Dataset: symbols (GitHub, hernancontigiani/Electronic-symbol-recognition-system). Classes: capacitor, inductor, resistance.

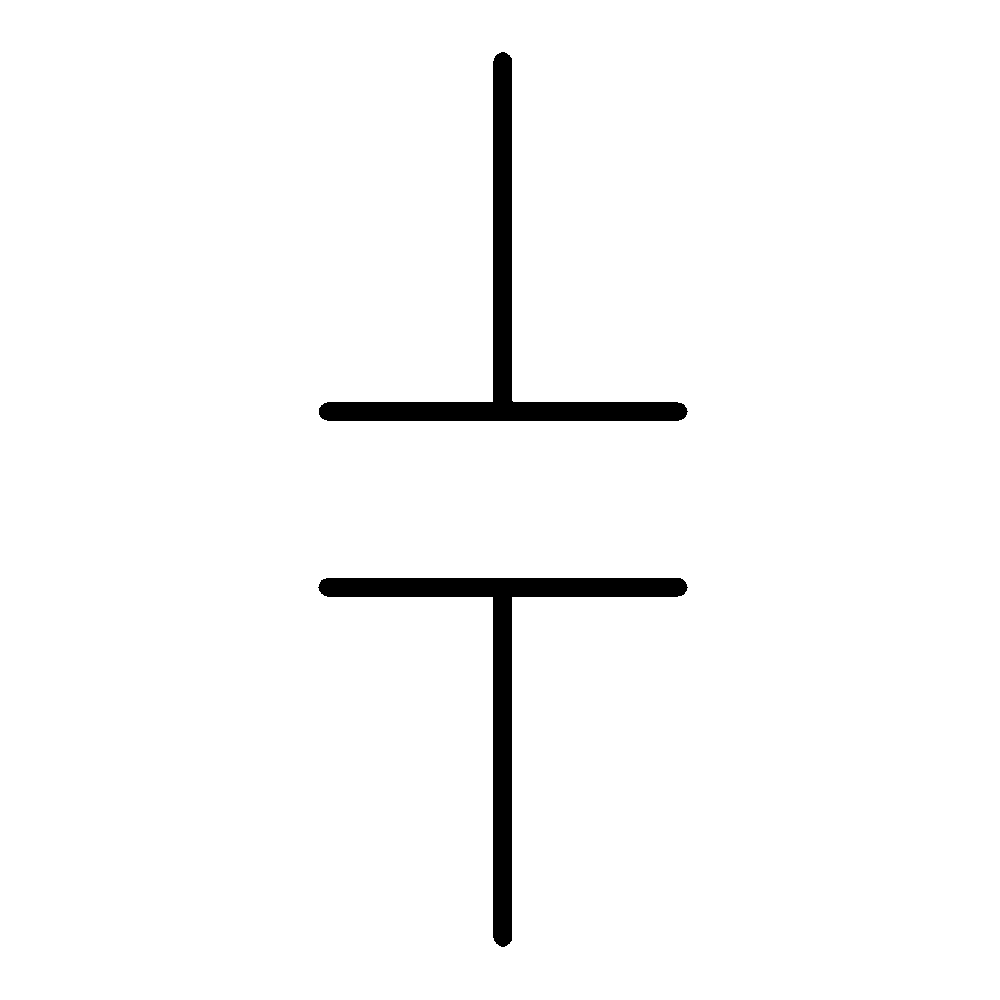
Label: capacitor

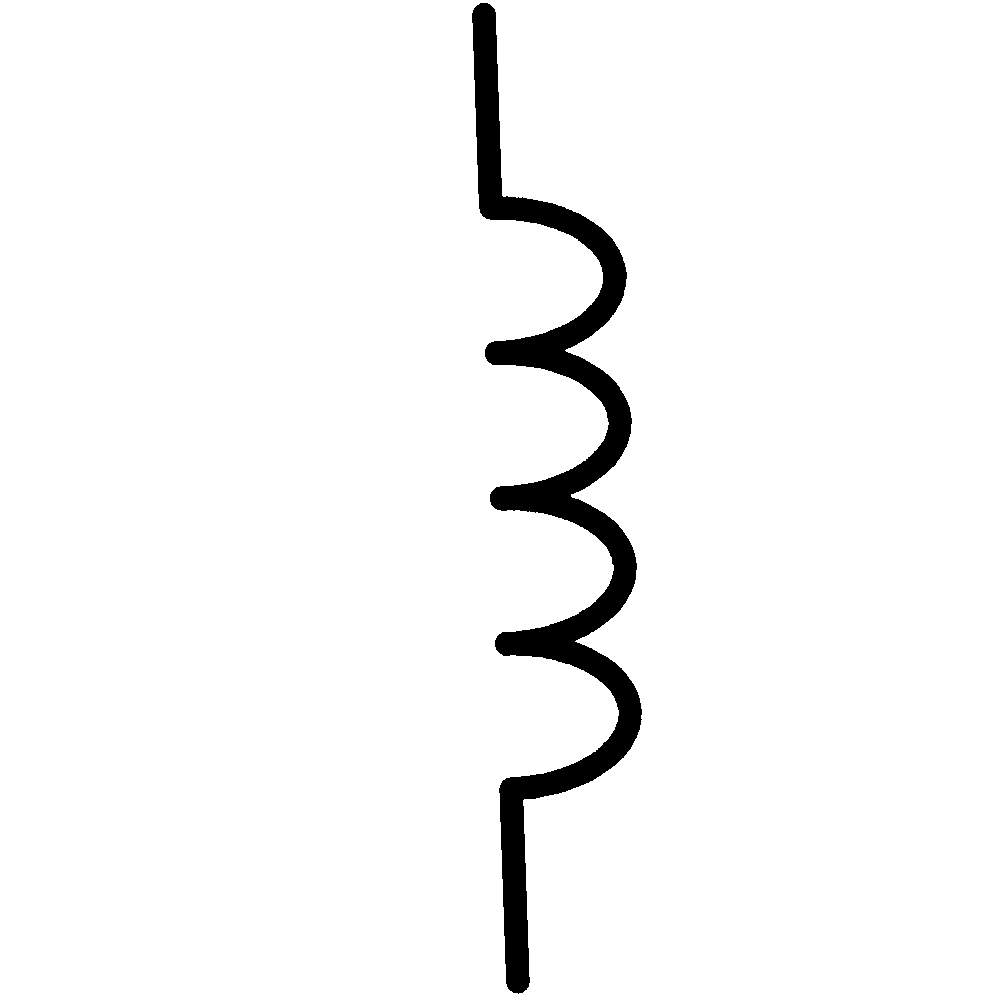
Label: inductor

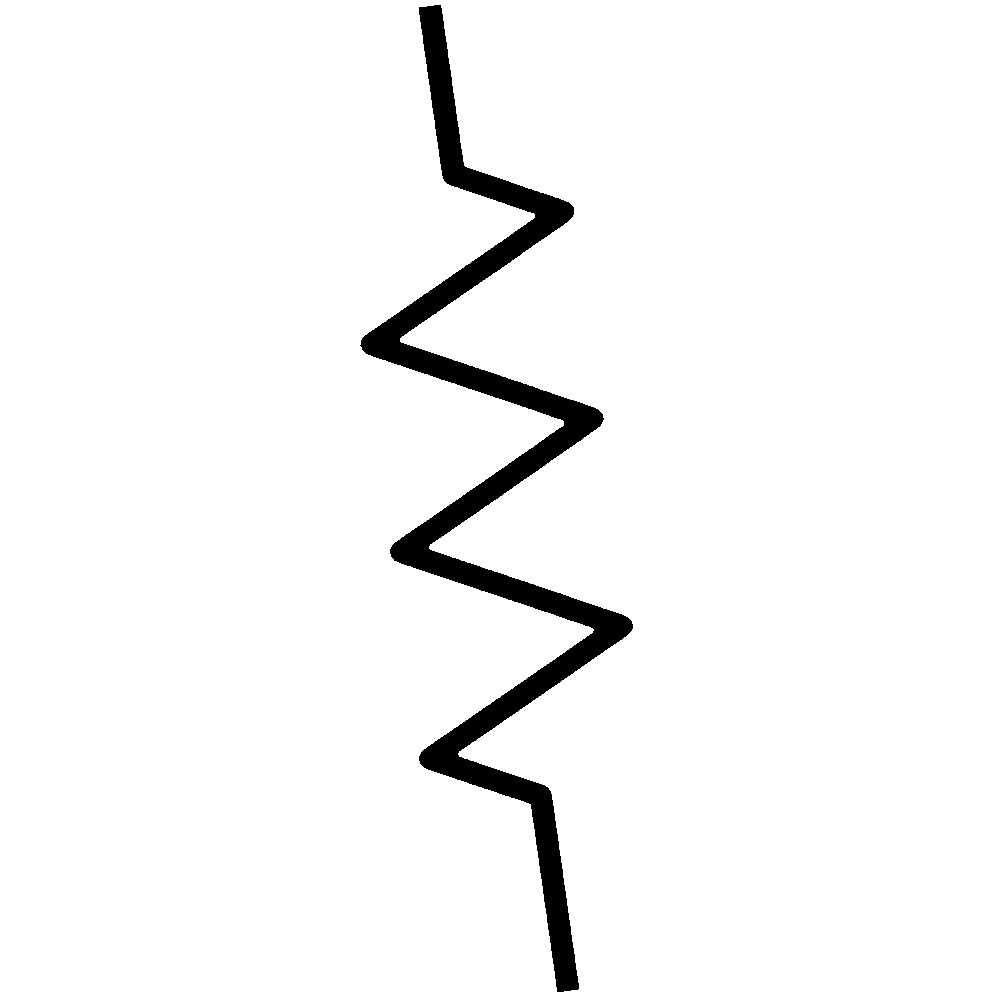
Label: resistance

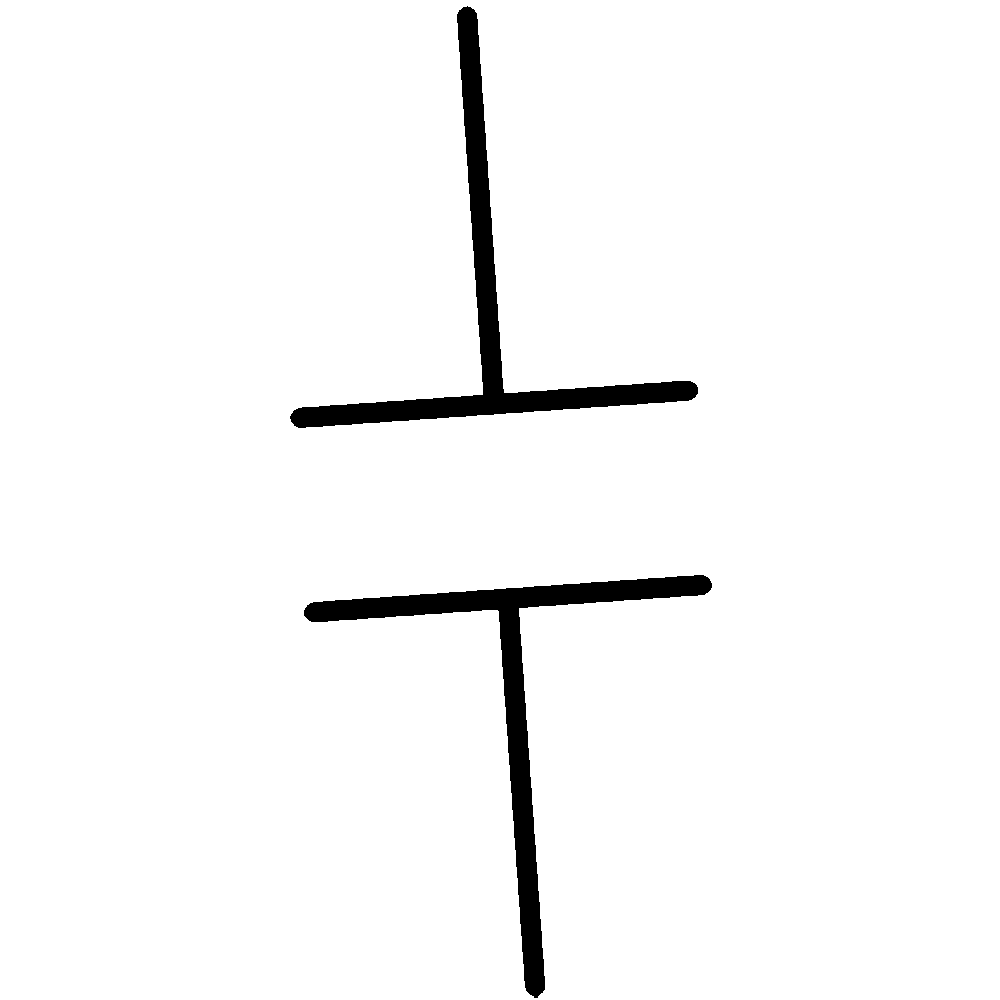
Label: capacitor

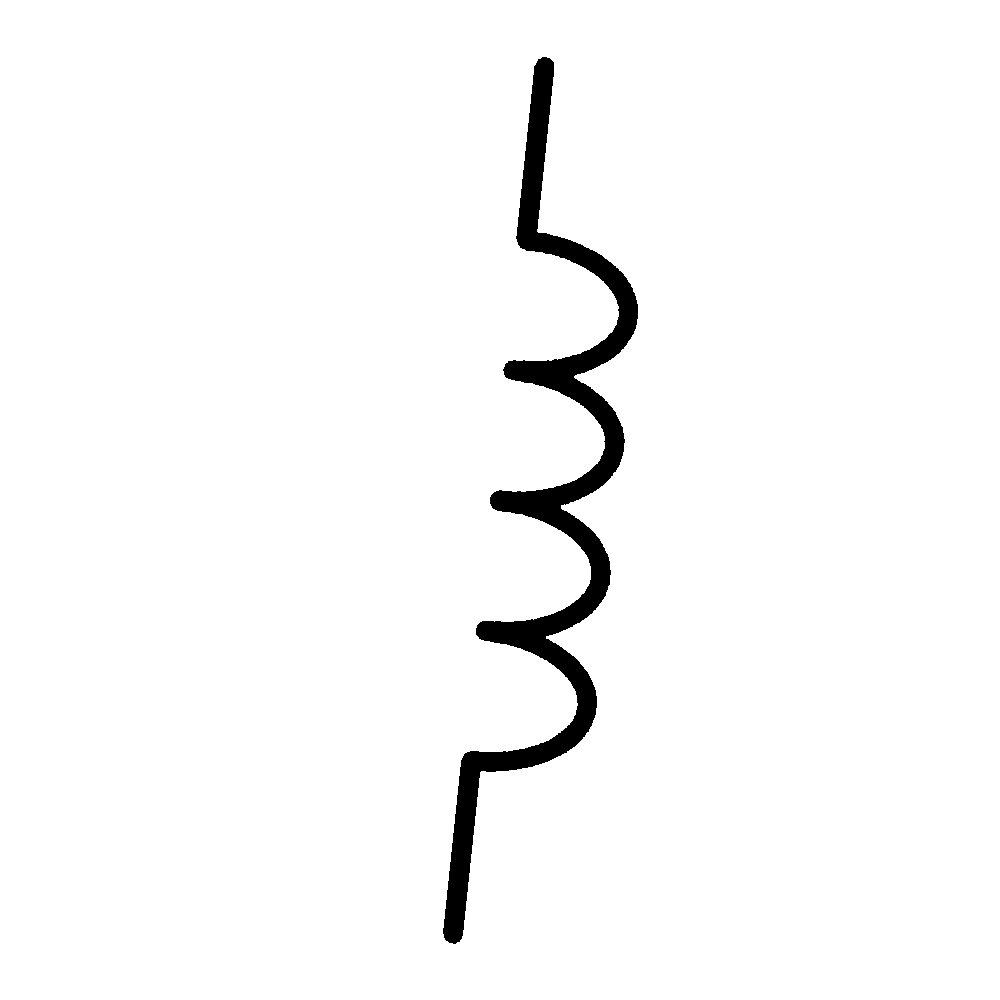
Label: inductor

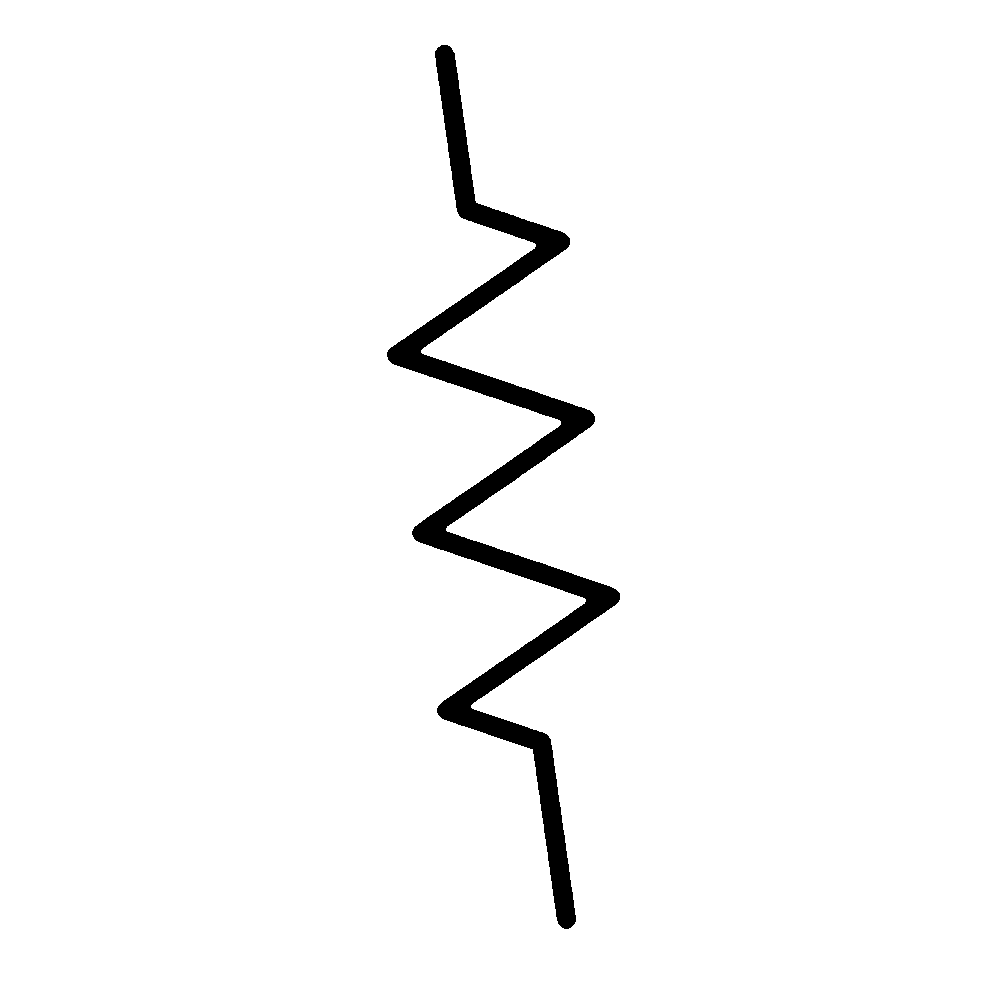
Label: resistance
